3-way image classification set "apartment" from GitHub (andersontruong/GroundSight); label vocabulary: bedroom floor, bedroom table, kitchen table.

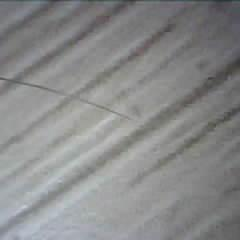
Label: bedroom floor

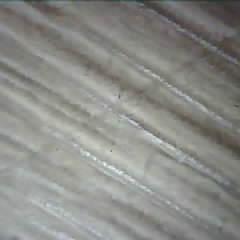
Label: bedroom floor

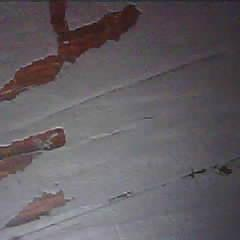
Label: kitchen table

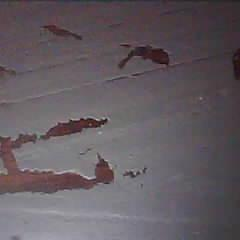
Label: kitchen table

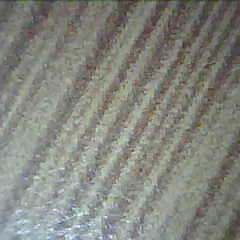
Label: bedroom table

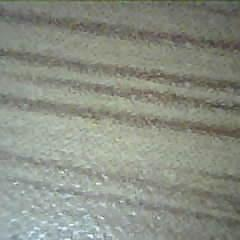
Label: bedroom table
